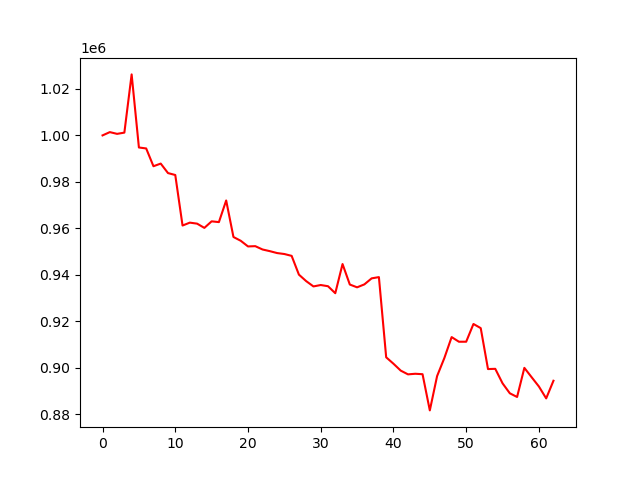

Source data for this figure (header and first rows):
account_value, date, daily_return
1000000, 2023-07-07, 
1001408, 2023-07-10, 0.001408
1000659, 2023-07-11, -0.0007482
1001192, 2023-07-12, 0.0005322
1026230, 2023-07-13, 0.02501
994803, 2023-07-14, -0.03062
994386, 2023-07-17, -0.000419
986740, 2023-07-18, -0.007689
987875, 2023-07-19, 0.001151
983792, 2023-07-20, -0.004134
982969, 2023-07-21, -0.0008368
961235, 2023-07-24, -0.02211
962483, 2023-07-25, 0.001298
962049, 2023-07-26, -0.0004509
960223, 2023-07-27, -0.001897
963044, 2023-07-28, 0.002937
962710, 2023-07-31, -0.0003467
972013, 2023-08-01, 0.009664
956306, 2023-08-02, -0.01616
954683, 2023-08-03, -0.001697
952250, 2023-08-04, -0.002549
952365, 2023-08-07, 0.0001209
950934, 2023-08-08, -0.001503
950219, 2023-08-09, -0.0007519
949399, 2023-08-10, -0.0008624
948987, 2023-08-11, -0.0004347
948192, 2023-08-14, -0.0008375
940123, 2023-08-15, -0.008509
937328, 2023-08-16, -0.002973
935052, 2023-08-17, -0.002429
935654, 2023-08-18, 0.0006441
935139, 2023-08-21, -0.0005502
932130, 2023-08-22, -0.003217
944677, 2023-08-23, 0.01346
935864, 2023-08-24, -0.009328
934662, 2023-08-25, -0.001285
935930, 2023-08-28, 0.001356
938519, 2023-08-29, 0.002767
939054, 2023-08-30, 0.0005701
904569, 2023-08-31, -0.03672
901812, 2023-09-01, -0.003047
898847, 2023-09-05, -0.003288
897235, 2023-09-06, -0.001794
897490, 2023-09-07, 0.0002845
897302, 2023-09-08, -0.0002097
881737, 2023-09-11, -0.01735
896488, 2023-09-12, 0.01673
904267, 2023-09-13, 0.008677
913265, 2023-09-14, 0.00995
911265, 2023-09-15, -0.00219
911271, 2023-09-18, 6.760798605176532e-06
918896, 2023-09-19, 0.008367
917120, 2023-09-20, -0.001933
899512, 2023-09-21, -0.0192
899614, 2023-09-22, 0.0001132
893383, 2023-09-25, -0.006927
889096, 2023-09-26, -0.004799
887509, 2023-09-27, -0.001785
900029, 2023-09-28, 0.01411
896001, 2023-09-29, -0.004475
... 3 more rows
